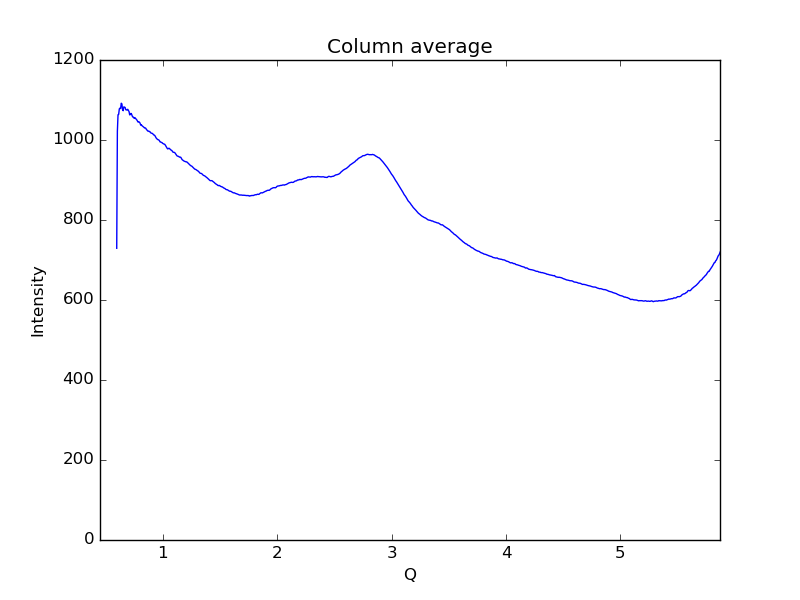

Values plotted in this chart, from the file beside it:
0.59621693822088684, 729.309
0.6019, 1022
0.6075, 1063
0.6132, 1064
0.6189, 1078
0.6245, 1080
0.6302, 1078
0.6358, 1092
0.6415, 1090
0.6472, 1076
0.6528, 1073
0.6585, 1083
0.6641, 1082
0.6698, 1081
0.6755, 1076
0.6811, 1075
0.6868, 1075
0.6924, 1077
0.6981, 1074
0.7038, 1071
0.7094, 1063
0.7151, 1063
0.7207, 1067
0.7264, 1064
0.7321, 1060
0.7377, 1057
0.7434, 1057
0.749, 1054
0.7547, 1056
0.7603, 1054
0.766, 1052
0.7717, 1050
0.7773, 1047
0.783, 1045
0.7886, 1046
0.7943, 1045
0.8, 1042
0.8056, 1037
0.8113, 1038
0.8169, 1036
0.8226, 1034
0.8283, 1033
0.8339, 1032
0.8396, 1030
0.8452, 1030
0.8509, 1029
0.8566, 1026
0.8622, 1025
0.8679, 1022
0.8735, 1022
0.8792, 1021
0.8849, 1021
0.8905, 1019
0.8962, 1017
0.9018, 1017
0.9075, 1016
0.9132, 1015
0.9188, 1013
0.9245, 1012
0.9301, 1011
0.9358, 1007
... 939 more rows
